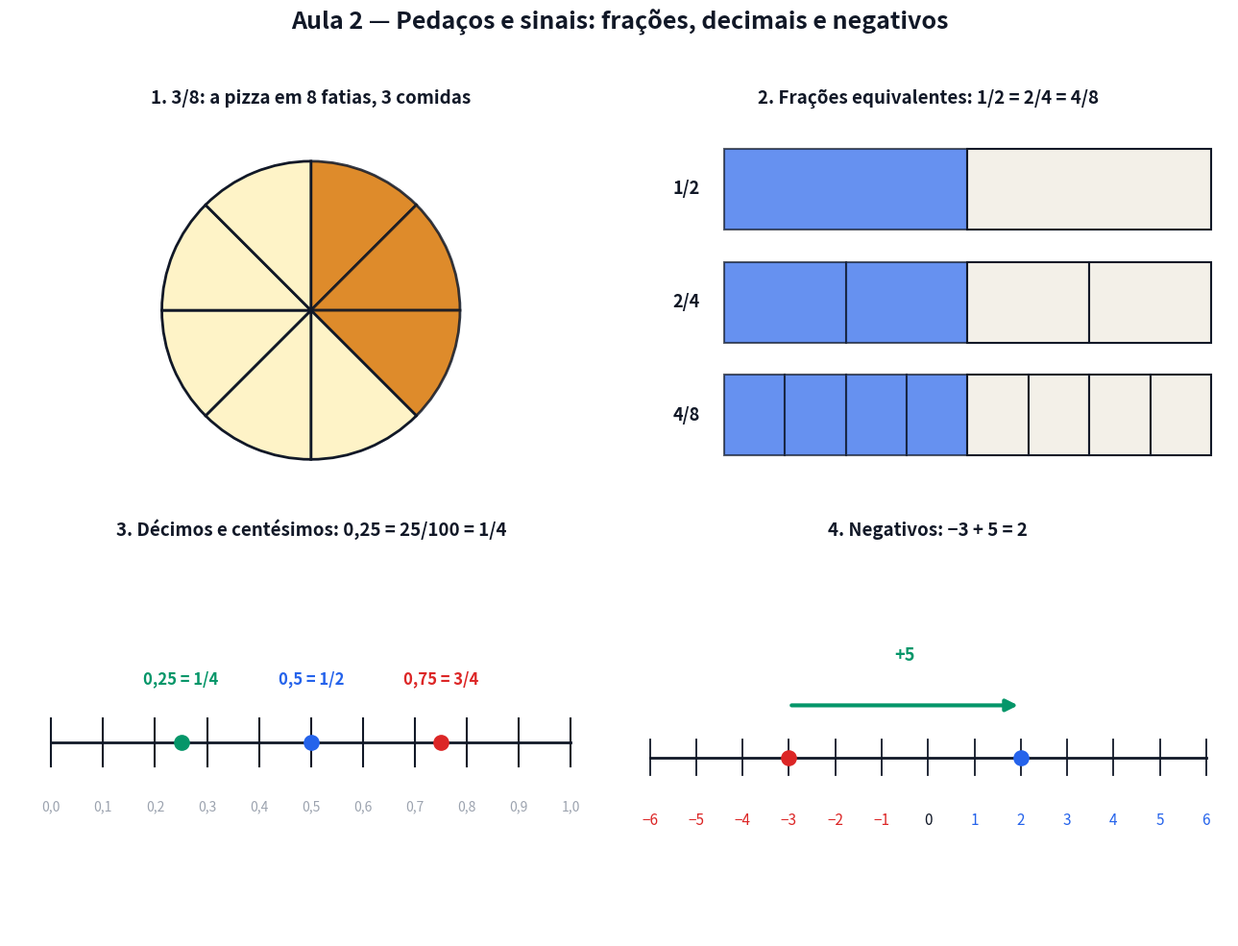

Python code for this plot: (Note: this script raises an exception after producing the figure.)
# Gera a figura estatica da Aula 2. Pode rodar de qualquer pasta: python scripts/figuras_aula02.py
# -*- coding: utf-8 -*-
from pathlib import Path
import numpy as np
import matplotlib
matplotlib.use("Agg")
import matplotlib.pyplot as plt
from matplotlib.patches import Rectangle, Polygon, Circle, Wedge, FancyArrowPatch

AZUL, VERM, VERDE, LARANJA, ROXO, CINZA, TXT = ("#2563eb", "#dc2626", "#059669",
                                                 "#d97706", "#7c3aed", "#9ca3af", "#111827")

fig, ax = plt.subplots(2, 2, figsize=(13, 10))
fig.patch.set_facecolor("white")


def titulo(a, t):
    a.set_title(t, fontsize=13.5, weight="bold", color=TXT, pad=10)


def eixos(a, t):
    titulo(a, t)
    a.axhline(0, color=TXT, lw=1)
    a.axvline(0, color=TXT, lw=1)
    a.grid(True, color="#ece7da")
    for s in a.spines.values():
        s.set_visible(False)


def seta(a, p, q, cor, lw=3):
    a.add_patch(FancyArrowPatch(p, q, arrowstyle="-|>", mutation_scale=18, color=cor, lw=lw))


rng = np.random.default_rng(7)

# ---------------- 1. pizza -------------------------------------------------------------------
a = ax[0, 0]
titulo(a, "1. 3/8: a pizza em 8 fatias, 3 comidas")
for k in range(8):
    a.add_patch(Wedge((0, 0), 1, 90 - 45 * (k + 1), 90 - 45 * k, facecolor=LARANJA if k < 3 else "#fef3c7",
                      edgecolor=TXT, lw=2, alpha=0.85 if k < 3 else 1))
a.set_xlim(-1.3, 1.3); a.set_ylim(-1.3, 1.3); a.set_aspect("equal"); a.axis("off")

# ---------------- 2. equivalentes ---------------------------------------------------------------
a = ax[0, 1]
titulo(a, "2. Frações equivalentes: 1/2 = 2/4 = 4/8")
for lin, n in enumerate([2, 4, 8]):
    for k in range(n):
        a.add_patch(Rectangle((k * 8 / n, -lin * 1.4), 8 / n, 1, facecolor=AZUL if k < n / 2 else "#f3f0e8",
                              alpha=0.7 if k < n / 2 else 1, edgecolor=TXT, lw=1.5))
    a.text(-0.4, -lin * 1.4 + 0.5, f"{n // 2}/{n}", ha="right", va="center", fontsize=13, weight="bold", color=TXT)
a.set_xlim(-1.6, 8.3); a.set_ylim(-3.4, 1.4); a.axis("off")

# ---------------- 3. regua dos decimais ---------------------------------------------------------
a = ax[1, 0]
titulo(a, "3. Décimos e centésimos: 0,25 = 25/100 = 1/4")
a.plot([0, 1], [0, 0], color=TXT, lw=2)
for k in range(11):
    a.plot([k / 10, k / 10], [-0.05, 0.05], color=TXT, lw=1.5)
    a.text(k / 10, -0.14, f"{k / 10:.1f}".replace(".", ","), ha="center", fontsize=10, color=CINZA)
for v, txt, cor in [(0.25, "0,25 = 1/4", VERDE), (0.5, "0,5 = 1/2", AZUL), (0.75, "0,75 = 3/4", VERM)]:
    a.plot(v, 0, "o", color=cor, ms=11)
    a.text(v, 0.12, txt, ha="center", fontsize=12, weight="bold", color=cor)
a.set_xlim(-0.08, 1.08); a.set_ylim(-0.4, 0.4); a.axis("off")

# ---------------- 4. negativos --------------------------------------------------------------------
a = ax[1, 1]
titulo(a, "4. Negativos: −3 + 5 = 2")
a.plot([-6, 6], [0, 0], color=TXT, lw=2)
for k in range(-6, 7):
    a.plot([k, k], [-0.12, 0.12], color=TXT, lw=1.3)
    a.text(k, -0.45, str(k).replace("-", "−"), ha="center", fontsize=11, color=VERM if k < 0 else (TXT if k == 0 else AZUL))
seta(a, (-3, 0.35), (2, 0.35), VERDE)
a.plot(-3, 0, "o", color=VERM, ms=11); a.plot(2, 0, "o", color=AZUL, ms=11)
a.text(-0.5, 0.65, "+5", ha="center", fontsize=13, weight="bold", color=VERDE)
a.set_xlim(-6.5, 6.5); a.set_ylim(-1.2, 1.4); a.axis("off")

fig.suptitle("Aula 2 — Pedaços e sinais: frações, decimais e negativos", fontsize=18, weight="bold", color=TXT)
fig.tight_layout(rect=[0, 0, 1, 0.955])
saida = Path(__file__).resolve().parent.parent / "aulas" / "02-fracoes-decimais-e-negativos" / "figuras.png"
fig.savefig(saida, dpi=150, facecolor="white")
print(f"Salvo em: {saida}")
